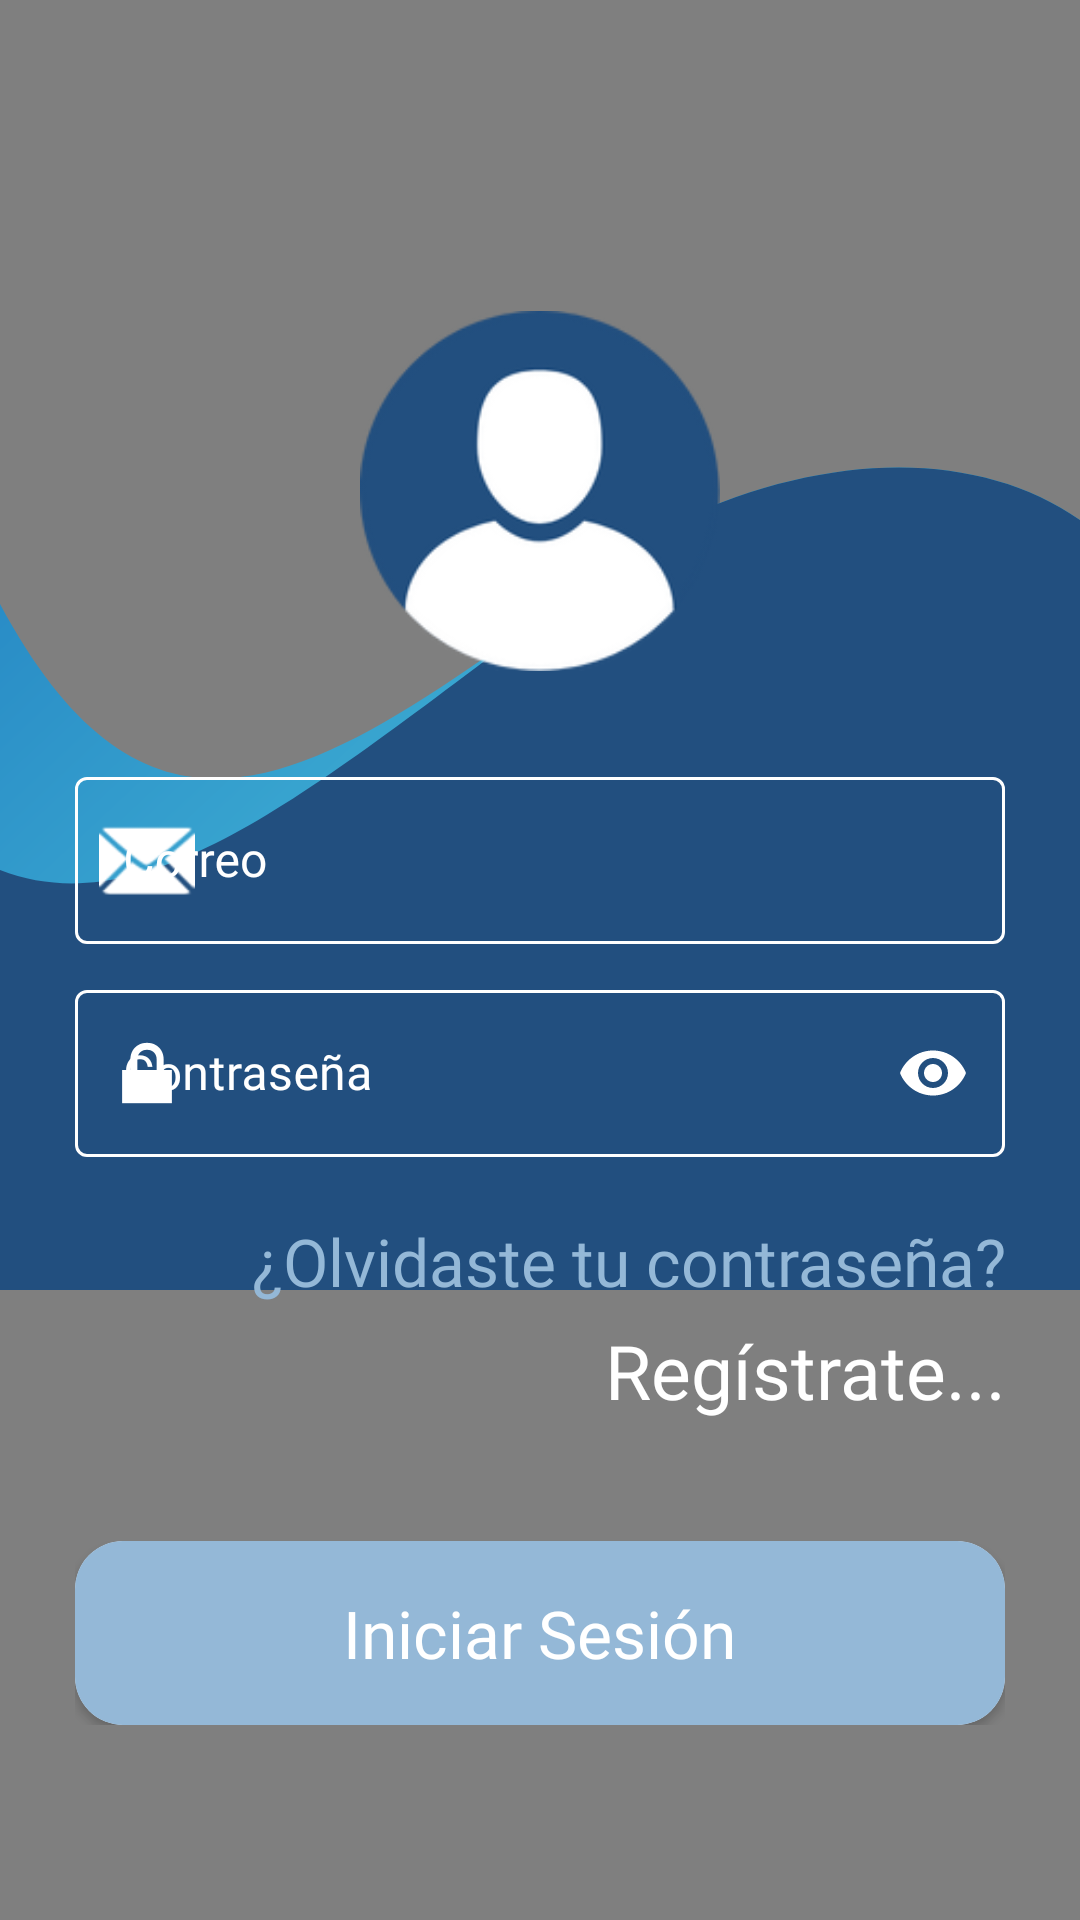

This screen was rendered from an Android layout file. Write that file and the resources it references.
<!-- AndroidManifest.xml: application theme Theme.Docente -->
<!-- res/layout/fragment_login.xml -->
<FrameLayout xmlns:android="http://schemas.android.com/apk/res/android"
    xmlns:app="http://schemas.android.com/apk/res-auto"
    android:layout_width="match_parent"
    android:layout_height="match_parent"
    android:background="@color/azul_uno">

    
    <VideoView
        android:id="@+id/videoLogin"
        android:layout_width="match_parent"
        android:layout_height="match_parent"
        android:layout_gravity="top" />

    
    <ImageView
        android:layout_width="match_parent"
        android:layout_height="280dp"
        android:layout_gravity="top"
        android:layout_marginTop="150dp"
        android:scaleType="fitXY"
        android:src="@drawable/fusion_ondas_dos" />

    
    <LinearLayout
        android:layout_width="match_parent"
        android:layout_height="match_parent"
        android:layout_margin="25dp"
        android:gravity="bottom|center_horizontal"
        android:orientation="vertical">

        
        <ImageView
            android:layout_width="120dp"
            android:layout_height="120dp"
            android:layout_marginBottom="30sp"
            android:src="@drawable/login_icono_usuario" />

        
        <com.google.android.material.textfield.TextInputLayout
            style="@style/EstiloInputBlanco"
            android:layout_width="match_parent"
            android:layout_height="wrap_content"
            android:hint="Correo"
            app:startIconDrawable="@android:drawable/ic_dialog_email">

            <com.google.android.material.textfield.TextInputEditText
                android:id="@+id/login_txtEmail"
                android:layout_width="match_parent"
                android:layout_height="wrap_content"
                android:layout_marginBottom="10dp"
                android:inputType="textEmailAddress"
                android:fontFamily="@font/robotocondensed"
                android:textColor="@color/blanco" />

        </com.google.android.material.textfield.TextInputLayout>

        
        <com.google.android.material.textfield.TextInputLayout
            style="@style/EstiloInputBlanco"
            android:layout_width="match_parent"
            android:layout_height="wrap_content"
            android:hint="Contraseña"
            app:endIconMode="password_toggle"
            app:endIconTint="@color/blanco"
            app:startIconDrawable="@android:drawable/ic_lock_lock">

            <com.google.android.material.textfield.TextInputEditText
                android:id="@+id/login_txtPassword"
                android:layout_width="match_parent"
                android:layout_height="wrap_content"
                android:inputType="textPassword"
                android:fontFamily="@font/robotocondensed"
                android:textColor="@color/blanco" />

        </com.google.android.material.textfield.TextInputLayout>

        
        <TextView
            android:id="@+id/login_recuperarContrasena"
            android:layout_width="match_parent"
            android:layout_height="wrap_content"
            android:layout_marginTop="20sp"

            android:fontFamily="@font/robotocondensed"
            android:text="¿Olvidaste tu contraseña?"
            android:textAlignment="textEnd"
            android:textColor="@color/azul_cuatro"
            android:textSize="22sp" />

        <TextView
            android:id="@+id/login_autoregistro"
            android:layout_width="match_parent"
            android:layout_height="wrap_content"
            android:layout_marginTop="5dp"
            android:fontFamily="@font/robotocondensed"
            android:text="Regístrate..."
            android:textAlignment="textEnd"
            android:textColor="@color/blanco"
            android:textSize="25sp" />

        
        <LinearLayout
            android:layout_width="match_parent"
            android:layout_height="wrap_content"
            android:layout_marginVertical="40sp"
            android:gravity="center"
            android:orientation="horizontal">


            <androidx.cardview.widget.CardView
                android:id="@+id/login_btnentrar"
                android:layout_width="0dp"
                android:layout_height="wrap_content"
                android:layout_weight="1"
                android:clickable="true"
                android:elevation="4dp"
                android:focusable="true"
                app:cardCornerRadius="16dp">

                <LinearLayout
                    android:layout_width="match_parent"
                    android:layout_height="wrap_content"
                    android:background="@color/azul_cuatro"
                    android:gravity="center"
                    android:orientation="horizontal"
                    android:padding="16dp">

                    <TextView
                        android:layout_width="wrap_content"
                        android:layout_height="wrap_content"
                        android:fontFamily="@font/robotocondensed"
                        android:text="Iniciar Sesión"
                        android:textColor="@color/blanco"
                        android:textSize="22sp" />
                </LinearLayout>
            </androidx.cardview.widget.CardView>
        </LinearLayout>

    </LinearLayout>

</FrameLayout>
<!-- resources referenced by this layout -->
<resources>
  <color name="azul_cuatro">#94b8d7</color>
  <color name="azul_uno">#224f7f</color>
  <color name="blanco">#FFFFFFFF</color>
  <!-- drawable fusion_ondas_dos (drawable) -->
  <?xml version="1.0" encoding="utf-8"?>
  <layer-list xmlns:android="http://schemas.android.com/apk/res/android">
  
      
      <item
          android:drawable="@drawable/degradado_fondo_cuatro"/>
  
      
      <item
          android:drawable="@drawable/degradado_fondo_tres"/>
  
  </layer-list>
  <!-- drawable login_icono_usuario: png bitmap (drawable, 12802 bytes) -->
  <style name="EstiloInputBlanco" parent="Widget.MaterialComponents.TextInputLayout.OutlinedBox">
  
          <item name="boxBackgroundMode">outline</item>
  
          
          <item name="boxStrokeColor">@color/borde_blanco</item>
          <item name="boxStrokeWidth">1dp</item>
          <item name="boxStrokeWidthFocused">2dp</item>
  
          
          <item name="android:textColorHint">@color/blanco</item>
  
          
          <item name="hintTextColor">@color/hint_blanco</item>
  
          
          <item name="hintTextAppearance">@style/FloatingHintWhite</item>
  
          
          <item name="android:textColor">@color/blanco</item>
  
          
          <item name="colorOnSurface">@color/blanco</item>
          <item name="colorControlNormal">@color/blanco</item>
          <item name="startIconTint">@color/blanco</item>
          <item name="placeholderTextColor">@color/blanco</item>
  
      </style>
  <style name="Theme.Docente" parent="Base.Theme.Docente" />
  <!-- drawable degradado_fondo_cuatro (drawable) -->
  <?xml version="1.0" encoding="utf-8"?>
  <vector xmlns:android="http://schemas.android.com/apk/res/android"
      xmlns:aapt="http://schemas.android.com/aapt"
      android:width="1080dp"
      android:height="600dp"
      android:viewportWidth="1080"
      android:viewportHeight="600">
  
      <group
          android:rotation="180"
          android:pivotX="540"
          android:pivotY="300">
  
          
          <path
              android:pathData="M0,0
                                H1080
                                V490
                                C900,250 700,405 400,550
                                C250,600 100,600 0,550
                                Z">
  
              <aapt:attr name="android:fillColor">
                  <gradient
                      android:type="linear"
                      android:startX="0"
                      android:startY="0"
                      android:endX="1000"
                      android:endY="1500"
                      android:startColor="@color/azul_dos"
                      android:endColor="@color/azul_tres"/>
              </aapt:attr>
  
          </path>
      </group>
  
  </vector>
  <!-- drawable degradado_fondo_tres (drawable) -->
  <?xml version="1.0" encoding="utf-8"?>
  <vector xmlns:android="http://schemas.android.com/apk/res/android"
      android:width="1080dp"
      android:height="600dp"
      android:viewportWidth="1080"
      android:viewportHeight="600">
  
      <group
          android:rotation="180"
          android:pivotX="540"
          android:pivotY="300">
  
          <path
              android:fillColor="@color/azul_uno"
              android:pathData="M0,0
                                H1080
                                V300
                                C900,250 700,405 400,550
                                C250,600 100,600 0,550
                                Z" />
      </group>
  
  </vector>
  <style name="FloatingHintWhite" parent="TextAppearance.MaterialComponents.Caption">
          <item name="android:textColor">@color/blanco</item>
      </style>
  <style name="Base.Theme.Docente" parent="Theme.Material3.DayNight.NoActionBar">
          
          
      </style>
  <color name="azul_dos">#5de0e6</color>
  <color name="azul_tres">#004aad</color>
</resources>
